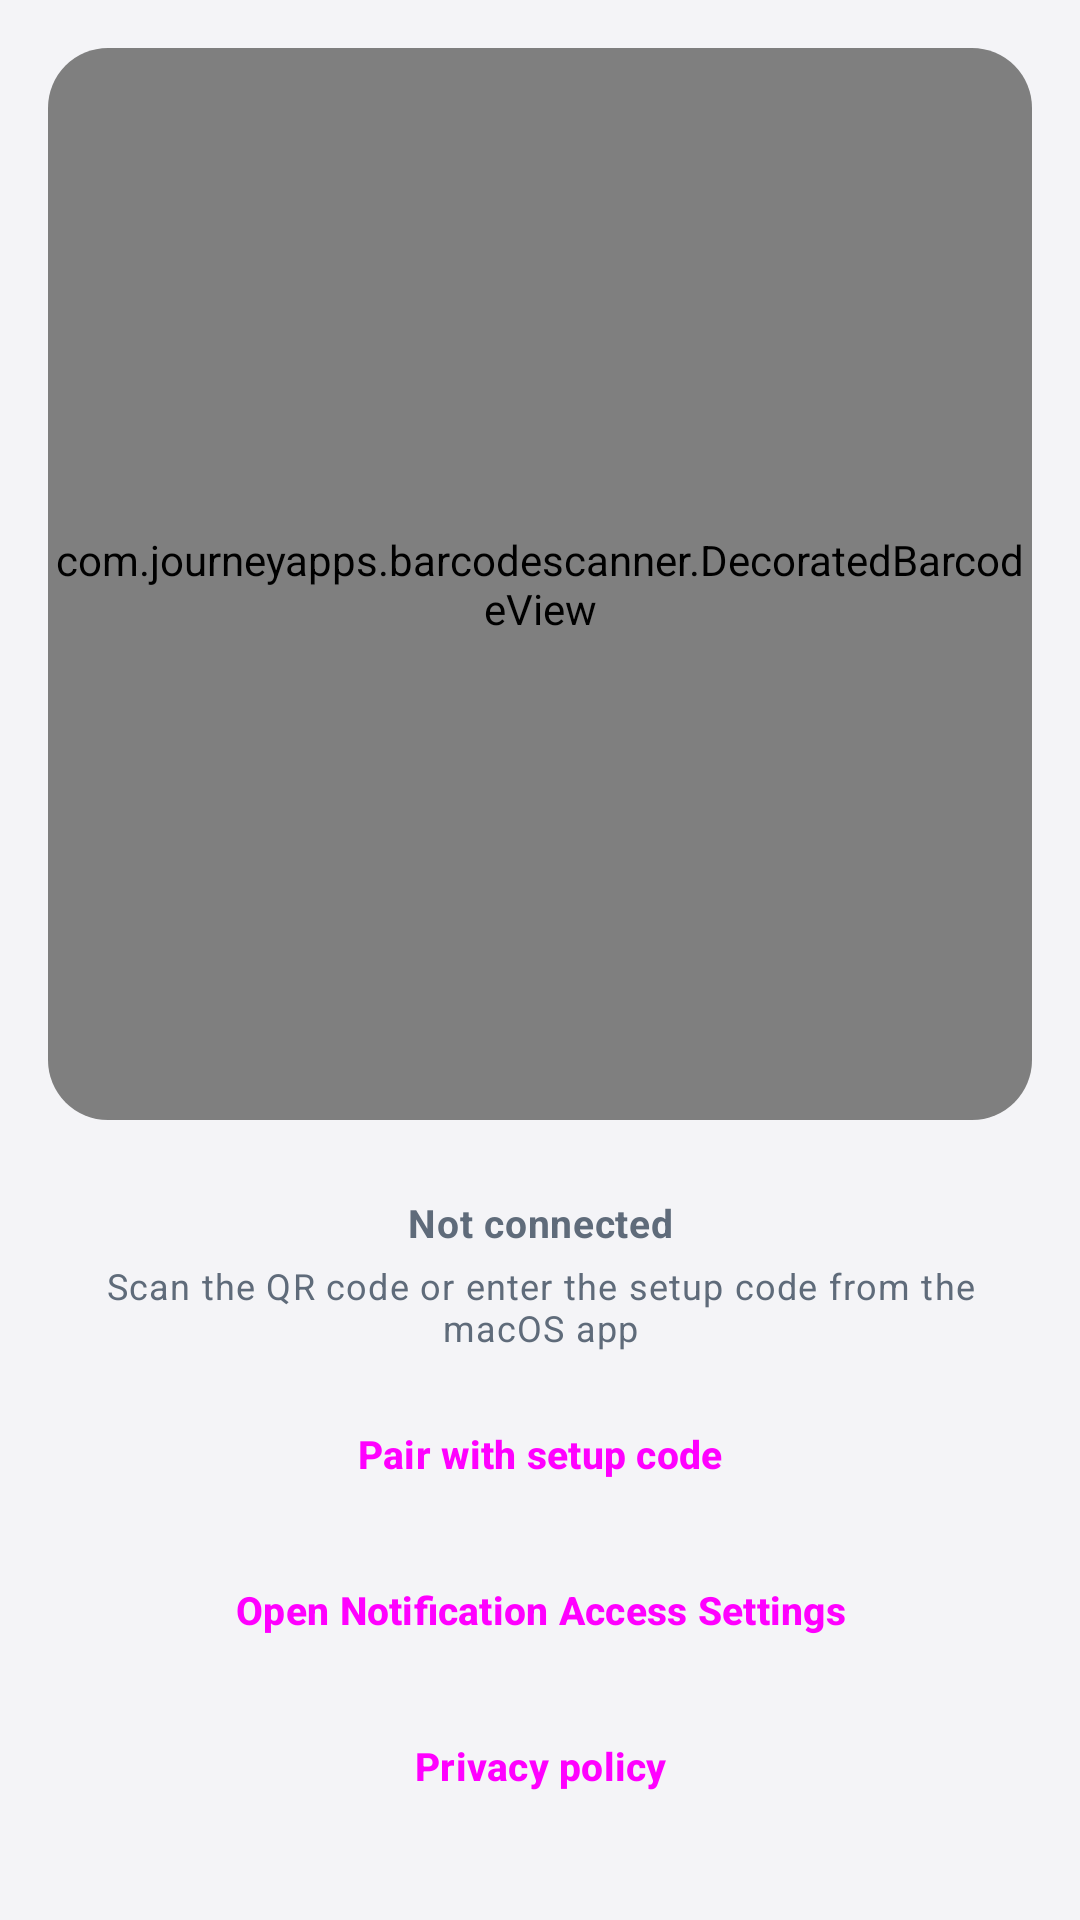

This screen was rendered from an Android layout file. Write that file and the resources it references.
<!-- AndroidManifest.xml: application theme Theme.SmsRelayMvp -->
<!-- res/layout/activity_qr_scanner.xml -->
<?xml version="1.0" encoding="utf-8"?>
<LinearLayout xmlns:android="http://schemas.android.com/apk/res/android"
    xmlns:app="http://schemas.android.com/apk/res-auto"
    android:layout_width="match_parent"
    android:layout_height="match_parent"
    android:background="@color/tang_bg"
    android:orientation="vertical"
    android:padding="16dp"
    android:weightSum="5">

    <com.google.android.material.card.MaterialCardView
        style="@style/Widget.Tang.InsetPanel"
        android:layout_width="match_parent"
        android:layout_height="0dp"
        android:layout_weight="3"
        app:cardCornerRadius="20dp">

        <com.journeyapps.barcodescanner.DecoratedBarcodeView
            android:id="@+id/qrScannerView"
            android:layout_width="match_parent"
            android:layout_height="match_parent" />
    </com.google.android.material.card.MaterialCardView>

    <LinearLayout
        android:layout_width="match_parent"
        android:layout_height="0dp"
        android:layout_marginTop="12dp"
        android:layout_weight="2"
        android:gravity="center_vertical"
        android:orientation="vertical">

        <TextView
            android:id="@+id/qrScanStatusText"
            android:layout_width="match_parent"
            android:layout_height="wrap_content"
            android:gravity="center"
            android:text="@string/qr_scan_not_connected"
            android:textAppearance="@style/TangBodyText"
            android:textStyle="bold" />

        <TextView
            android:id="@+id/qrScanDetailsText"
            android:layout_width="match_parent"
            android:layout_height="wrap_content"
            android:layout_marginTop="4dp"
            android:gravity="center"
            android:text="@string/qr_scan_instructions"
            android:textAppearance="@style/TangCaptionText" />

        <Button
            android:id="@+id/manualPairButton"
            style="@style/Widget.Tang.ButtonSecondary"
            android:layout_width="match_parent"
            android:layout_height="wrap_content"
            android:layout_marginTop="12dp"
            android:text="@string/manual_pair_connect" />

        <Button
            android:id="@+id/qrNotificationAccessButton"
            style="@style/Widget.Tang.ButtonSecondary"
            android:layout_width="match_parent"
            android:layout_height="wrap_content"
            android:layout_marginTop="8dp"
            android:text="@string/open_notification_access" />

        <Button
            android:id="@+id/qrPrivacyButton"
            style="@style/Widget.Tang.ButtonSecondary"
            android:layout_width="match_parent"
            android:layout_height="wrap_content"
            android:layout_marginTop="8dp"
            android:text="@string/privacy_policy" />
    </LinearLayout>

</LinearLayout>
<!-- resources referenced by this layout -->
<resources>
  <color name="tang_bg">#F4F4F7</color>
  <string name="manual_pair_connect">Pair with setup code</string>
  <string name="open_notification_access">Open Notification Access Settings</string>
  <string name="privacy_policy">Privacy policy</string>
  <string name="qr_scan_instructions">Scan the QR code or enter the setup code from the macOS app</string>
  <string name="qr_scan_not_connected">Not connected</string>
  <style name="TangBodyText" parent="TextAppearance.Material3.BodyMedium">
          <item name="android:textColor">@color/tang_body</item>
          <item name="android:textSize">13sp</item>
      </style>
  <style name="TangCaptionText" parent="TextAppearance.Material3.BodySmall">
          <item name="android:textColor">@color/tang_body</item>
          <item name="android:textSize">12sp</item>
      </style>
  <style name="Widget.Tang.ButtonSecondary" parent="Widget.Material3.Button.OutlinedButton">
          <item name="android:textAllCaps">false</item>
          <item name="android:textStyle">bold</item>
          <item name="android:textSize">13sp</item>
          <item name="android:minHeight">44dp</item>
          <item name="cornerRadius">8dp</item>
          <item name="strokeColor">@color/tang_stroke</item>
      </style>
  <style name="Widget.Tang.InsetPanel" parent="Widget.Material3.CardView.Filled">
          <item name="cardBackgroundColor">@color/tang_panel</item>
          <item name="cardCornerRadius">8dp</item>
          <item name="cardElevation">0dp</item>
      </style>
  <style name="Theme.SmsRelayMvp" parent="Theme.Material3.DayNight.NoActionBar">
          <item name="colorPrimary">@color/tang_primary</item>
          <item name="colorOnPrimary">@color/tang_on_primary</item>
          <item name="android:statusBarColor">@color/tang_bg</item>
          <item name="android:navigationBarColor">@color/tang_bg</item>
          <item name="android:windowBackground">@color/tang_bg</item>
      </style>
  <color name="tang_body">#5F6B7A</color>
  <color name="tang_stroke">#E0E2E8</color>
  <color name="tang_panel">#14A0A8B5</color>
  <color name="tang_primary">#2F6BFA</color>
  <color name="tang_on_primary">#FFFFFF</color>
</resources>
